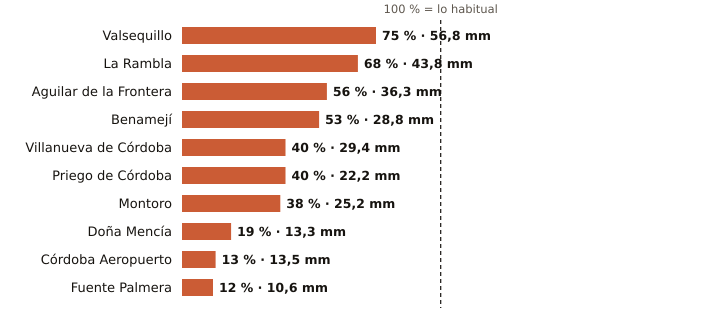

The table this chart was drawn from, first rows:
estacion, provincia, indicativo, mm_otono, referencia_mm, pct, periodo_referencia, hasta, hora
Valsequillo, Córdoba, 4263X, 56.8, 75.4, 75, 2008-2025, 2026-10-26, 7
La Rambla, Córdoba, 5625X, 43.8, 64.7, 68, 2009-2025, 2026-10-26, 7
Aguilar de la Frontera, Córdoba, 5624X, 36.3, 65.4, 56, 2006-2025, 2026-10-26, 7
Benamejí, Córdoba, 5598X, 28.8, 54.1, 53, 2009-2025, 2026-10-26, 8
Villanueva de Córdoba, Córdoba, 5390Y, 29.4, 73.5, 40, 2000-2025, 2026-10-26, 8
Priego de Córdoba, Córdoba, 5412X, 22.2, 55.2, 40, 2008-2023, 2026-10-26, 8
Montoro, Córdoba, 5361X, 25.2, 66.1, 38, 2008-2025, 2026-10-26, 7
Doña Mencía, Córdoba, 5427X, 13.3, 69.7, 19, 1991-2020, 2026-10-26, 8
Córdoba Aeropuerto, Córdoba, 5402, 13.5, 103.0, 13, 1991-2020, 2026-10-26, 8
Fuente Palmera, Córdoba, 5470, 10.6, 84.8, 12, 2009-2025, 2026-10-26, 7
